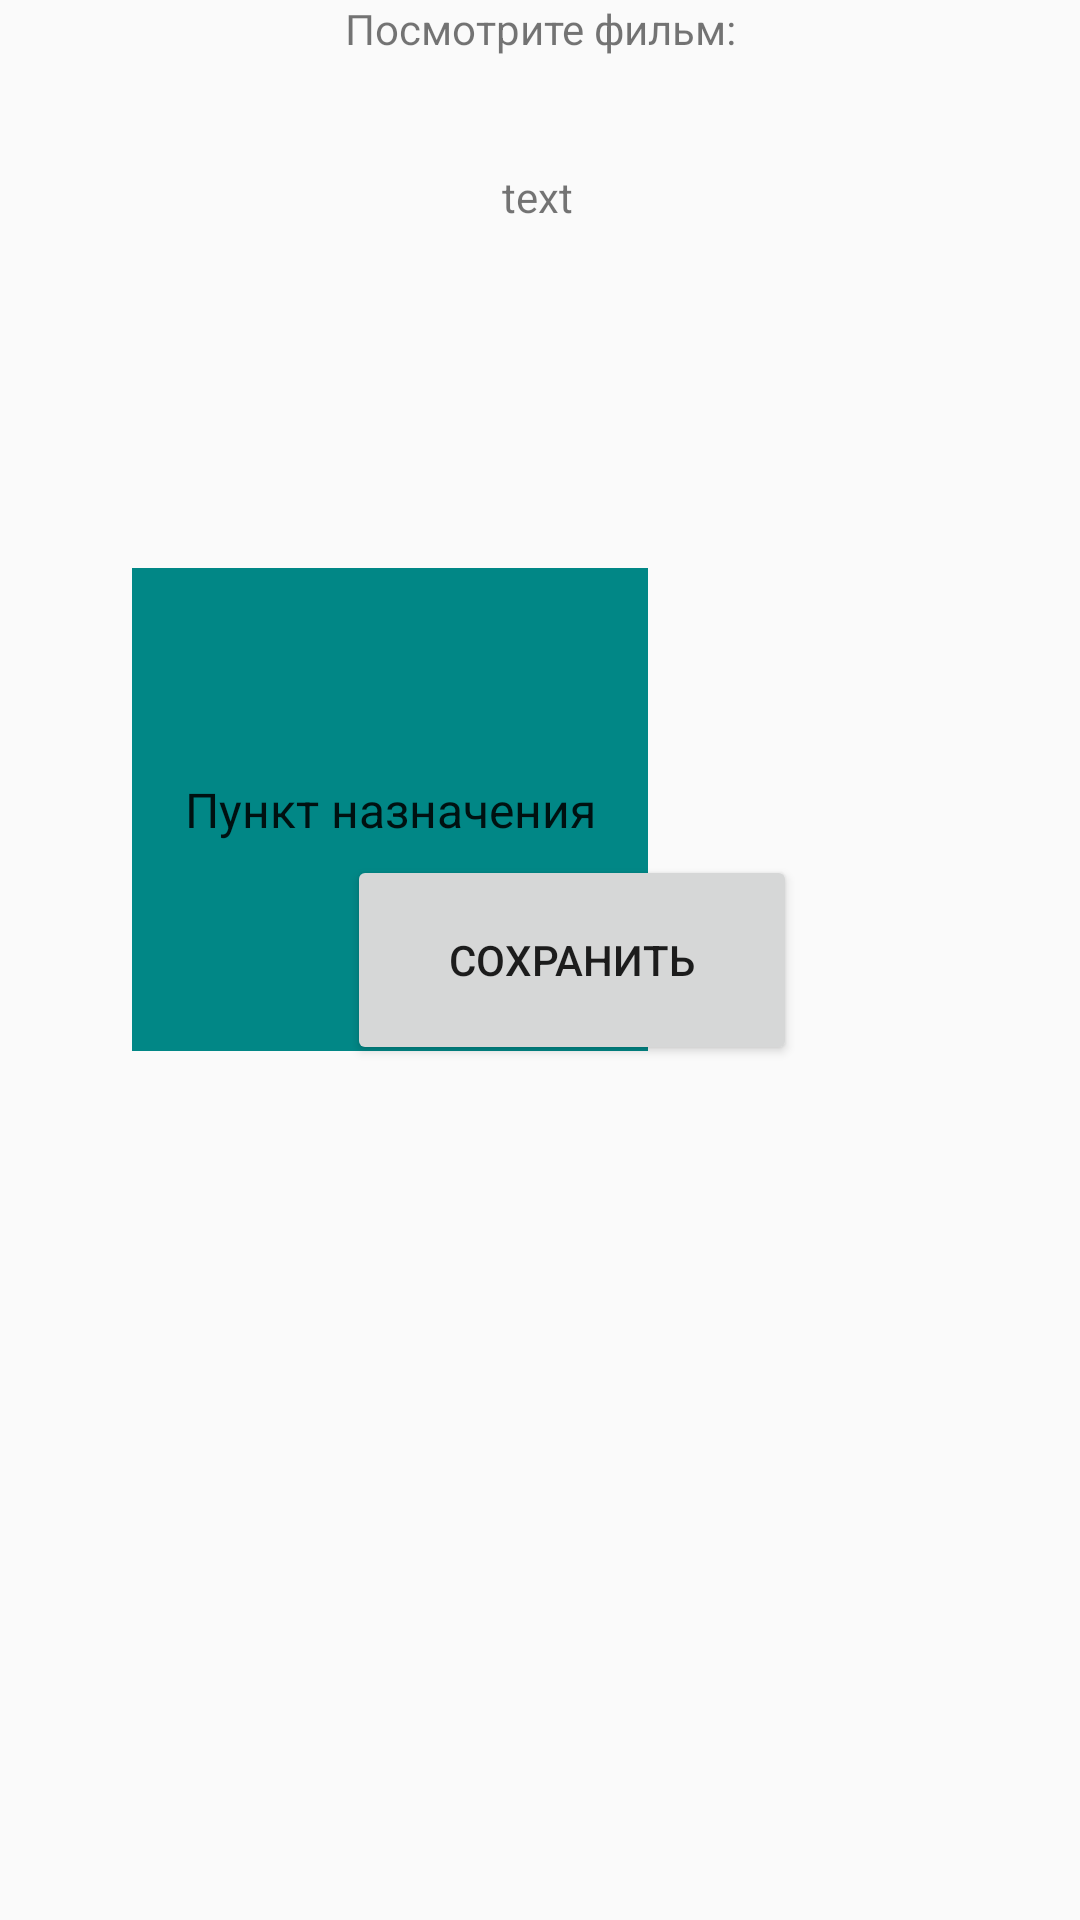

Write the Android layout XML for this screen, with the resource values it uses.
<!-- AndroidManifest.xml: application theme Theme.Zd1_Stahovskiy -->
<!-- res/layout/activity_main2.xml -->
<?xml version="1.0" encoding="utf-8"?>
<android.support.constraint.ConstraintLayout xmlns:android="http://schemas.android.com/apk/res/android"
    xmlns:app="http://schemas.android.com/apk/res-auto"
    xmlns:tools="http://schemas.android.com/tools"
    android:layout_width="match_parent"
    android:layout_height="match_parent"
    tools:context=".MainActivity2">

    <TextView
        android:id="@+id/logn"
        android:layout_width="128dp"
        android:layout_height="31dp"
        android:layout_marginTop="32dp"
        app:layout_constraintEnd_toEndOf="parent"
        app:layout_constraintHorizontal_bias="0.022"
        app:layout_constraintStart_toStartOf="parent"
        app:layout_constraintTop_toTopOf="parent"

        />

   <TextView
        android:id="@+id/LoGin"
        android:layout_width="wrap_content"
        android:layout_height="wrap_content"
        android:layout_marginTop="56dp"
        android:text="text"
        android:textColor="@color/Red"
        app:layout_constraintEnd_toEndOf="parent"
        app:layout_constraintHorizontal_bias="0.498"
        app:layout_constraintStart_toStartOf="parent"
        app:layout_constraintTop_toTopOf="parent"
        tools:ignore="MissingConstraints" />

        />

    <Spinner
        android:id="@+id/sp"
        android:layout_width="172dp"
        android:layout_height="161dp"
        android:layout_marginEnd="144dp"
        android:background="@color/teal_700"
        android:entries="@array/Films"
        android:textAlignment="center"
        app:layout_constraintBottom_toBottomOf="parent"
        app:layout_constraintEnd_toEndOf="parent"
        app:layout_constraintLeft_toLeftOf="parent"
        app:layout_constraintTop_toTopOf="parent"
        app:layout_constraintVertical_bias="0.395" />
<Button
        android:layout_width="150dp"
        android:layout_height="70dp"
        android:text="@string/save"
        android:onClick="changeMovie"
        app:layout_constraintBottom_toBottomOf="parent"
        app:layout_constraintEnd_toEndOf="parent"
        app:layout_constraintHorizontal_bias="0.55"
        app:layout_constraintStart_toStartOf="parent"
        app:layout_constraintTop_toTopOf="parent"
  
        />
<TextView
        android:id="@+id/Film"
        android:layout_width="wrap_content"
        android:layout_height="wrap_content"
        android:text="@string/YoutFilm"
        app:layout_constraintEnd_toEndOf="parent"
        app:layout_constraintStart_toStartOf="parent"
        tools:layout_editor_absoluteY="256dp" />

</android.support.constraint.ConstraintLayout>
<!-- resources referenced by this layout -->
<resources>
  <string-array name="Films" translatable="true">
          <item>Пункт назначения</item>
          <item>Один дома</item>
          <item>50 оттенков серого</item>
          <item>Война миров Z</item>
          <item>Поезд в пусан</item>
      </string-array>
  <string name="YoutFilm">Посмотрите фильм:</string>
  <string name="save">Сохранить</string>
  <style name="Theme.Zd1_Stahovskiy" parent="Theme.AppCompat.Light.DarkActionBar">
          
          <item name="colorPrimary">@color/purple_500</item>
          <item name="colorPrimaryDark">@color/purple_700</item>
          <item name="colorAccent">@color/teal_200</item>
          
      </style>
  <!-- not gathered from this repository: default colours our renderer supplied (Android Studio template values) -->
  <color name="purple_500">#FF6200EE</color>
  <color name="purple_700">#FF3700B3</color>
  <color name="teal_200">#FF03DAC5</color>
  <color name="teal_700">#FF018786</color>
</resources>
